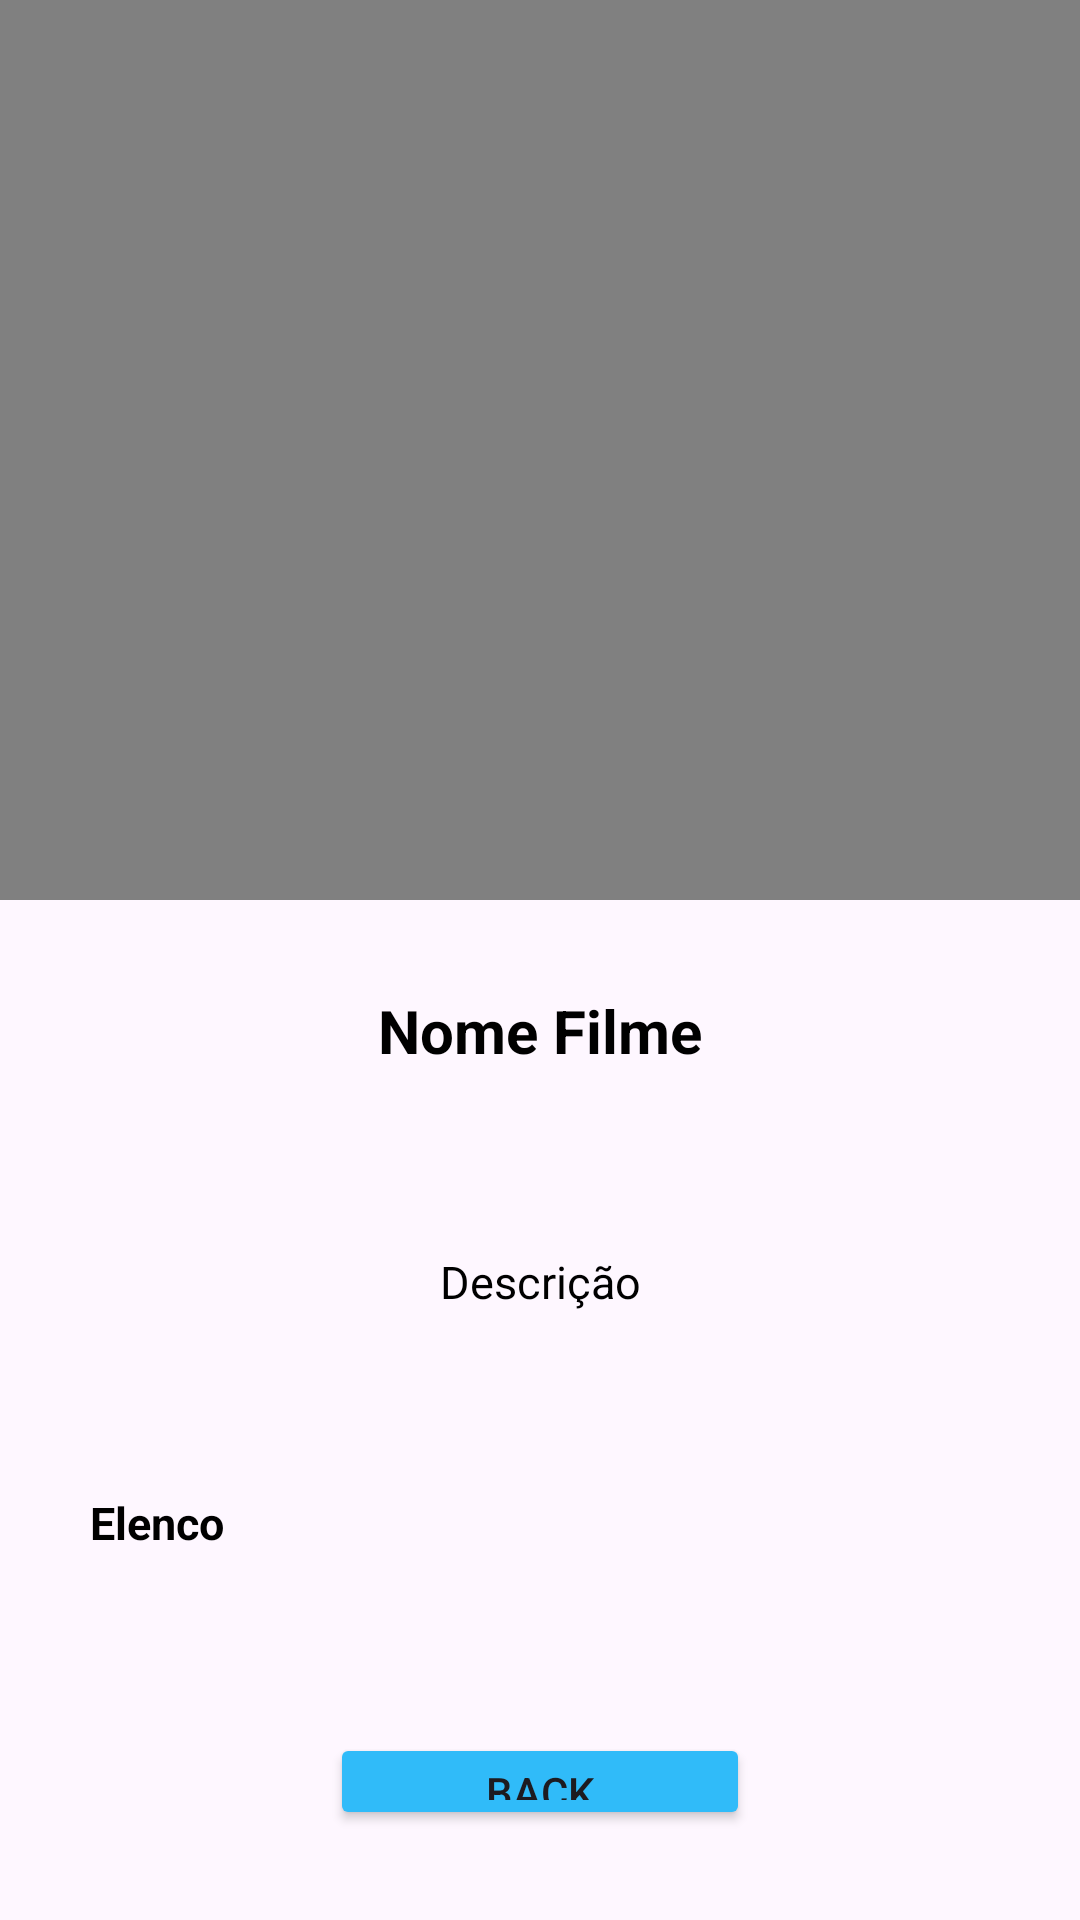

Write the Android layout XML for this screen, with the resource values it uses.
<!-- AndroidManifest.xml: application theme Theme.MovieApp -->
<!-- res/layout/activity_info_filmes.xml -->
<?xml version="1.0" encoding="utf-8"?>
<LinearLayout xmlns:android="http://schemas.android.com/apk/res/android"
    xmlns:tools="http://schemas.android.com/tools"
    xmlns:app="http://schemas.android.com/apk/res-auto"
    android:id="@+id/main"
    android:layout_width="match_parent"
    android:layout_height="match_parent"
    tools:context=".InfoFilmesActivity"
    android:orientation="vertical">
    
    <ImageView
        android:id="@+id/CapaFilme"
        android:layout_width="match_parent"
        android:layout_height="300dp"
        android:background="@color/gray"
        android:scaleType="center"
        />
    
    <TextView
        android:id="@+id/NomeFilme"
        android:layout_width="match_parent"
        android:layout_height="wrap_content"
        android:text="Nome Filme"
        android:textSize="20sp"
        android:textColor="@color/black"
        android:textStyle="bold"
        android:gravity="center"
        android:layout_marginVertical="30dp"
        />

    <com.google.android.material.button.MaterialButtonToggleGroup
        android:id="@+id/toggleButton"
        android:layout_width="match_parent"
        android:layout_height="wrap_content"
        android:gravity="center"
        >
        <Button
            style="?attr/materialButtonOutlinedStyle"
            android:id="@+id/add"
            android:layout_width="110dp"
            android:layout_height="wrap_content"
            app:icon="@drawable/add"
            />
        <Button
            style="?attr/materialButtonOutlinedStyle"
            android:id="@+id/play"
            android:layout_width="100dp"
            android:layout_height="wrap_content"
            android:paddingHorizontal="40dp"
            app:icon="@drawable/play"
            android:backgroundTint="@color/blue_button"
            />
        <Button
            style="?attr/materialButtonOutlinedStyle"
            android:id="@+id/help"
            android:layout_width="110dp"
            android:layout_height="wrap_content"
            android:paddingStart="65dp"
            app:icon="@drawable/help_foreground"
            />
    </com.google.android.material.button.MaterialButtonToggleGroup>

    <TextView
        android:id="@+id/DescricaoFilme"
        android:layout_width="match_parent"
        android:layout_height="wrap_content"
        android:text="Descrição"
        android:textSize="15sp"
        android:textColor="@color/black"
        android:layout_marginHorizontal="20dp"
        android:layout_marginVertical="30dp"
        android:textAlignment="center"
        />

    <TextView
        android:id="@+id/ElencoFilme"
        android:layout_width="match_parent"
        android:layout_height="wrap_content"
        android:text="Elenco"
        android:textSize="15sp"
        android:textColor="@color/black"
        android:gravity="start"
        android:textStyle="bold"
        android:layout_margin="30dp"
        />

    <Button
        android:id="@+id/back_btn"
        android:layout_width="match_parent"
        android:layout_height="wrap_content"
        android:layout_marginHorizontal="110dp"
        android:layout_marginVertical="30dp"
        android:text="Back"
        android:backgroundTint="@color/blue_button"/>



</LinearLayout>
<!-- resources referenced by this layout -->
<resources>
  <color name="black">#FF000000</color>
  <color name="blue_button">#30BBF9</color>
  <color name="gray">#808080</color>
  <!-- drawable add (drawable) -->
  <vector xmlns:android="http://schemas.android.com/apk/res/android"
      android:height="54dp"
      android:tint="#000000"
      android:viewportHeight="24"
      android:viewportWidth="24"
      android:width="54dp">
        
      <path android:fillColor="@android:color/white"
          android:pathData="M13,7h-2v4L7,11v2h4v4h2v-4h4v-2h-4L13,7zM12,2C6.48,2 2,6.48 2,12s4.48,10 10,10 10,-4.48 10,-10S17.52,2 12,2zM12,20c-4.41,0 -8,-3.59 -8,-8s3.59,-8 8,-8 8,3.59 8,8 -3.59,8 -8,8z"/>
      
  </vector>
  <!-- drawable help_foreground (drawable) -->
  <vector xmlns:android="http://schemas.android.com/apk/res/android"
      android:width="35dp"
      android:height="35dp"
      android:viewportWidth="960"
      android:viewportHeight="960"
      android:tint="?attr/colorControlNormal"
      android:autoMirrored="true">
    <path
        android:fillColor="@android:color/white"
        android:pathData="M478,720Q499,720 513.5,705.5Q528,691 528,670Q528,649 513.5,634.5Q499,620 478,620Q457,620 442.5,634.5Q428,649 428,670Q428,691 442.5,705.5Q457,720 478,720ZM442,566L516,566Q516,533 523.5,514Q531,495 566,462Q592,436 607,412.5Q622,389 622,356Q622,300 581,270Q540,240 484,240Q427,240 391.5,270Q356,300 342,342L408,368Q413,350 430.5,329Q448,308 484,308Q516,308 532,325.5Q548,343 548,364Q548,384 536,401.5Q524,419 506,434Q462,473 452,493Q442,513 442,566ZM480,880Q397,880 324,848.5Q251,817 197,763Q143,709 111.5,636Q80,563 80,480Q80,397 111.5,324Q143,251 197,197Q251,143 324,111.5Q397,80 480,80Q563,80 636,111.5Q709,143 763,197Q817,251 848.5,324Q880,397 880,480Q880,563 848.5,636Q817,709 763,763Q709,817 636,848.5Q563,880 480,880ZM480,800Q614,800 707,707Q800,614 800,480Q800,346 707,253Q614,160 480,160Q346,160 253,253Q160,346 160,480Q160,614 253,707Q346,800 480,800ZM480,480Q480,480 480,480Q480,480 480,480Q480,480 480,480Q480,480 480,480Q480,480 480,480Q480,480 480,480Q480,480 480,480Q480,480 480,480Z"/>
  </vector>
  <style name="Theme.MovieApp" parent="Base.Theme.MovieApp" />
  <style name="Base.Theme.MovieApp" parent="Theme.Material3.DayNight.NoActionBar">
          
          
      </style>
</resources>
